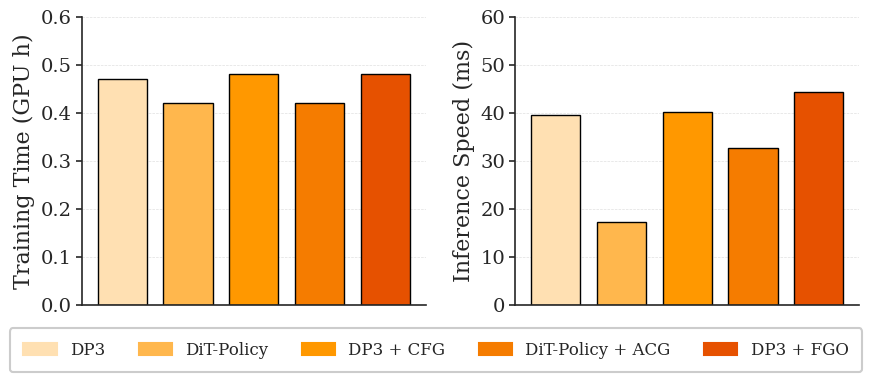

Recreate this plot in Python.
import numpy as np
import seaborn as sns
import matplotlib.pyplot as plt
import matplotlib.patches as mpatches

# 1. Theme and Aesthetics Setup
sns.set_theme(style='white', context='talk')
plt.rcParams.update({
    'font.family': 'serif',
    'text.usetex': False, 
    'axes.labelsize': 11,
    'axes.titlesize': 15,
    'legend.fontsize': 12,
    'xtick.labelsize': 11,
    'ytick.labelsize': 10
})

# 2. Global Data and Labels
legend_labels = ['DP3', 'DiT-Policy', 'DP3 + CFG', 'DiT-Policy + ACG', r'DP3 + FGO']
colors = ['#FFE0B2', '#FFB74D', '#FF9800', '#F57C00', '#E65100']

# Dictionary holding the specific configurations for each subplot
tasks = [
    {
        'data': [0.47, 0.42, 0.48, 0.42, 0.48],
        'std':  [0, 0, 0, 0, 0], 
        'ylabel': 'Training Time (GPU h)',
        'ylim': (0, 0.6), 
        'yticks': [0, 0.1, 0.2, 0.3, 0.4, 0.5, 0.6], # Explicit y-ticks
        'invert_y': True
    },
    {
        'data': [39.5, 17.2, 40.1, 32.6, 44.2], 
        'std':  [0, 0, 0, 0, 0],
        'ylabel': 'Inference Speed (ms)',
        'ylim': (0, 60), 
        'yticks': [0, 10, 20, 30, 40, 50, 60], # Explicit y-ticks
        'invert_y': True
    },
]

# 3. Create figure and subplots (1 row, 3 columns)
fig, axes = plt.subplots(1, 2, figsize=(9, 4.5)) 

# 4. Plotting Loop
for ax, info in zip(axes, tasks):
    data = info['data']
    stds = info['std']
    
    for i, (val, std_val, color) in enumerate(zip(data, stds, colors)):
        if val is None:
            continue
            
        # Draw the bar with error bars and black edge colors
        ax.bar(
            i, val, 
            capsize=4, 
            width=0.75, color=color, 
            edgecolor='black', linewidth=1.0, 
            error_kw={'elinewidth': 1.2, 'capthick': 1.2, 'ecolor': '#333333'}
        )
        
        # Determine text placement accounting for the error bar height
        if not info['invert_y']:
            if val < info['ylim'][0]:
                text_y = info['ylim'][0] + 1
            else:
                text_y = val + std_val + 1
        else:
            text_y = val - std_val - 1
            
            
        label_text = f'{val:.1f}'

    # Subplot Formatting
    ax.set_ylabel(info['ylabel'], fontsize=16)
    ax.set_xticks([]) 
    ax.set_ylim(info['ylim']) 
    
    # --- ADDED SPECIFIC Y-AXIS TICKS AND VISUAL TICK LINES HERE ---
    ax.set_yticks(info['yticks'])
    # Force the left y-ticks to display, length=4, width=1.2 to match spine width
    ax.tick_params(axis='y', which='major', left=True, size=4, width=1.2, labelsize=14)
        
    # Gridlines
    ax.yaxis.grid(True, linestyle='--', linewidth=0.5, color='#e0e0e0')
    ax.set_axisbelow(True)
    
    # Clean up spines
    ax.spines['top'].set_visible(False)
    ax.spines['right'].set_visible(False)
    ax.spines['left'].set_linewidth(1.2)
    ax.spines['bottom'].set_linewidth(1.2)

# 5. Shared Global Legend
legend_patches = [mpatches.Patch(color=color, label=label) for color, label in zip(colors, legend_labels)]

fig.legend(
    handles=legend_patches,
    loc='upper center',
    bbox_to_anchor=(0.5, 0.25), 
    ncol=5, 
    frameon=True,
    borderpad=0.8,
    framealpha=1.0,
    edgecolor='#cccccc'
)

# 6. Layout Adjustment
plt.tight_layout(rect=[0, 0.2, 1, 1])
plt.savefig("computational_cost.pdf", bbox_inches='tight', pad_inches=0)
plt.show()
